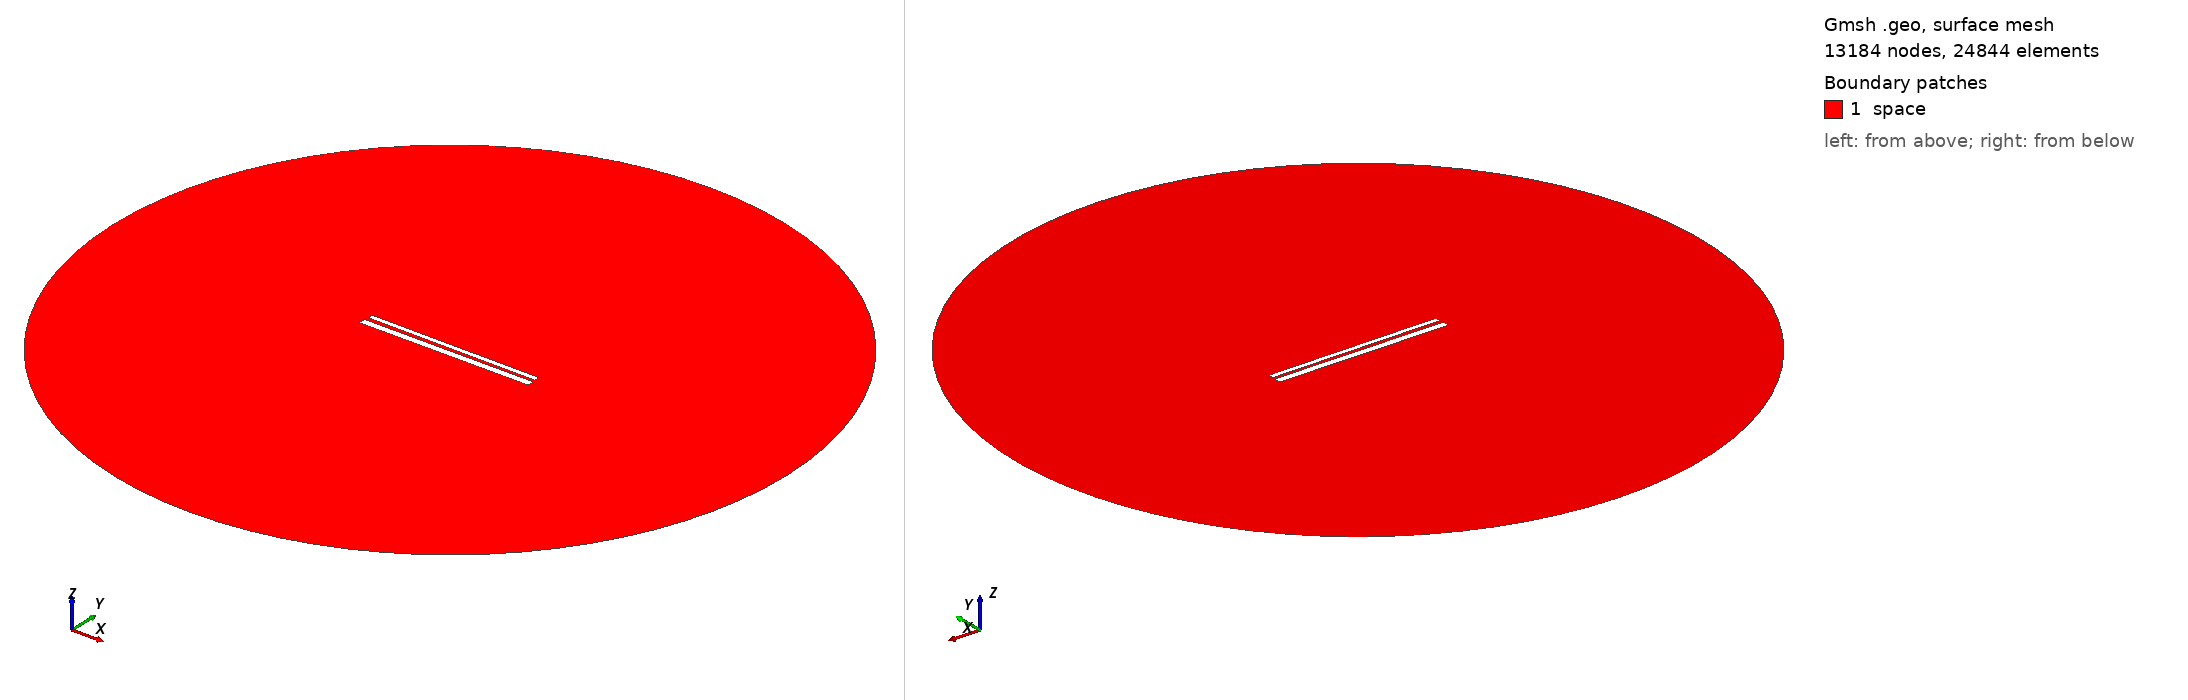

Gmsh geometry script, surface-meshed: 13184 nodes, 24844 surface elements. Boundary patches (legend numbers): 1 space. Left view from above one corner, right view from below the opposite corner. Legend entries are the model's physical surfaces. The drawing asked Gmsh for element sizes between 1% and 20% of the model's largest extent; the script's own settings can give other sizes.

=== 617.geo (drawn) ===
// Set the geometry kernel
SetFactory("OpenCASCADE");

//---------------------------------------
// Rectangles
//---------------------------------------

// Rectangle 1 (top)
Point(1) = {-49.56666666666667, 1.238888888888889, 0, 1.0};
Point(2) = {49.56666666666667, 1.238888888888889, 0, 1.0};
Point(3) = {49.56666666666667, 4.372222222222222, 0, 1.0};
Point(4) = {-49.56666666666667, 4.372222222222222, 0, 1.0};

Line(1) = {1, 2};
Line(2) = {2, 3};
Line(3) = {3, 4};
Line(4) = {4, 1};

Line Loop(1) = {1, 2, 3, 4};
Plane Surface(1) = {1};

Rotate { {0, 0, 1}, {0,  0.8055555555555556,  0}, -0.006 } {
  Surface{1};
}

// Rectangle 2 (bottom)
Point(5) = {-50,-0.8055555555555556, 0, 1.0};
Point(6) = { 50,-0.8055555555555556, 0, 1.0};
Point(7) = { 50,-4.805555555555555, 0, 1.0};
Point(8) = {-50,-4.805555555555555, 0, 1.0};

Line(5) = {5, 6};
Line(6) = {6, 7};
Line(7) = {7, 8};
Line(8) = {8, 5};

Line Loop(2) = {5, 6, 7, 8};
Plane Surface(2) = {2}; 


//---------------------------------------
// Circle
//---------------------------------------

// Define points
Point(9) = {0, 0, 0};        // Center
Point(10) = {200, 0, 0};     // Start point
Point(11) = {0, 200, 0};     // 90 degrees
Point(12) = {-200, 0, 0};    // 180 degrees
Point(13) = {0, -200, 0};    // 270 degrees

// Define circle arcs (each needs start, center, end)
Circle(9) = {10, 9, 11};
Circle(10) = {11, 9, 12};
Circle(11) = {12, 9, 13};
Circle(12) = {13, 9, 10};

// Define curve loop and surface if needed
Curve Loop(3) = {9, 10, 11, 12};
Surface(3) = {3};

// Subtract Rectangles from Circle
BooleanDifference{ Surface{3}; Delete; }{ Surface{1}; Surface{2}; Delete; }

//---------------------------------------
// Transfinite Lines and Surface
//---------------------------------------
r = 7;
Transfinite Line {1, 3} = 50*r Using Progression 1;
Transfinite Line {2, 4} = 2*r Using Progression 1;
Transfinite Line {5, 7} = 50*r Using Progression 1;
Transfinite Line {6, 8} = 2*r Using Progression 1;
Transfinite Line {9, 10, 11, 12} = 20 Using Progression 1;

//---------------------------------------
// Define Physical Groups
//---------------------------------------                

//--- Physical Curves
// Physical groups for boundaries
Physical Line("force_segment", 10) = {1};
Physical Line("upper_plate", 11) = {2, 3, 4};
Physical Line("lower_plate", 12) = {5, 6, 7, 8};
Physical Line("boundary", 20) = {9, 10, 11, 12};

//--- Physical Surfaces
Physical Surface("space", 30) = {3};

//---------------------------------------
// 6. Generate the Mesh
//---------------------------------------
Mesh 2;  // 2D mesh generation
